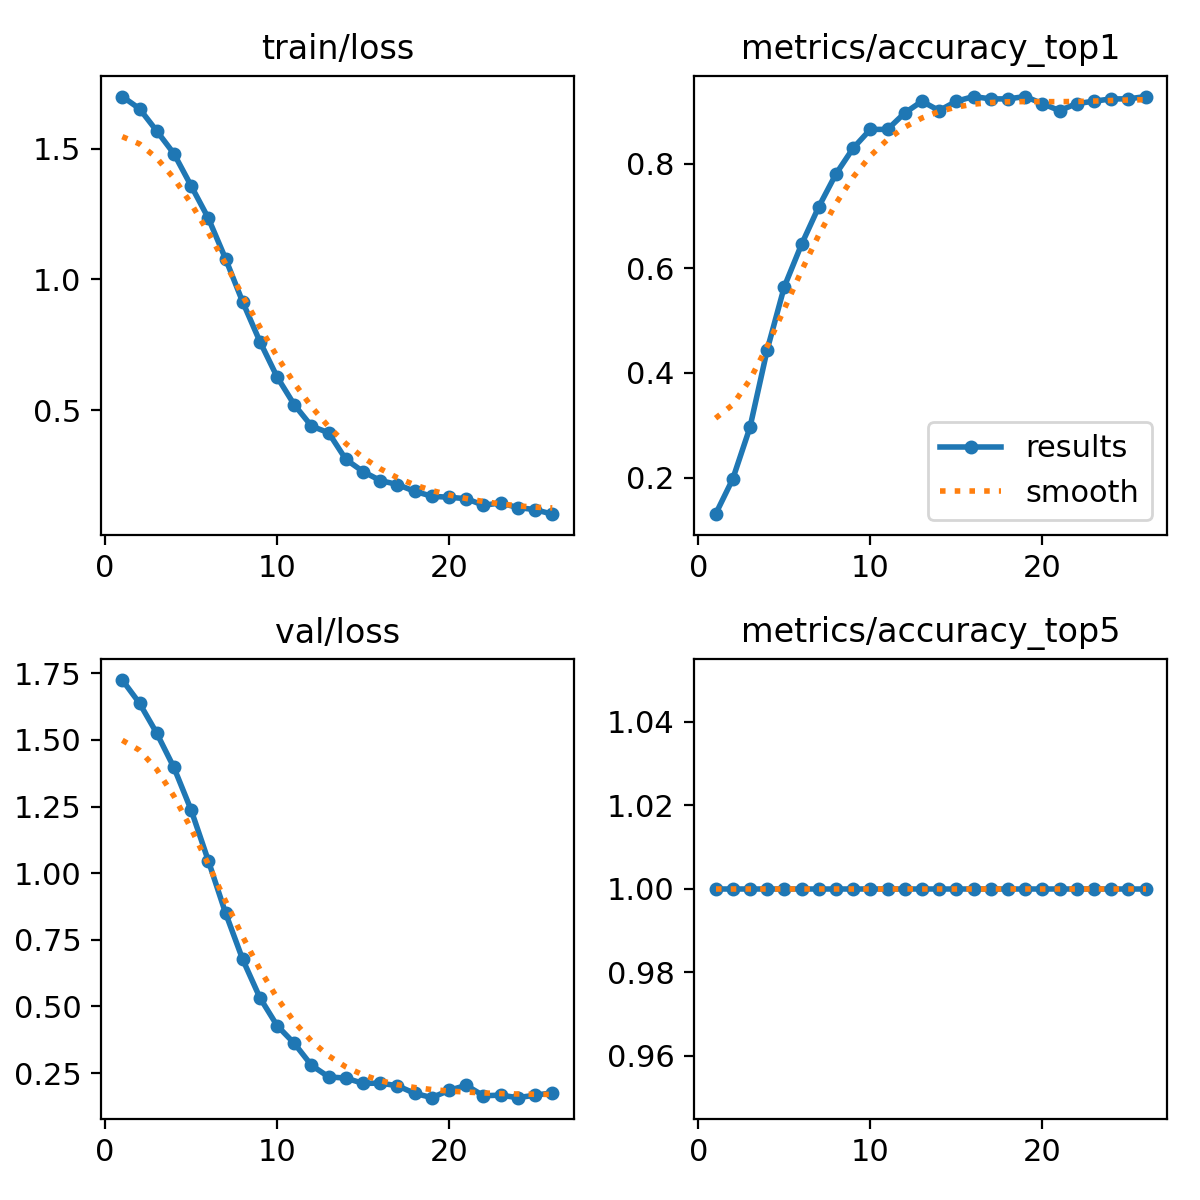

The file beside this chart, header and first rows:
epoch, time, train/loss, metrics/accuracy_top1, metrics/accuracy_top5, val/loss, lr/pg0, lr/pg1, lr/pg2
1, 6.691, 1.699, 0.13, 1, 1.725, 3.333e-05, 3.333e-05, 3.333e-05
2, 7.916, 1.652, 0.1973, 1, 1.638, 7.62302e-05, 7.62302e-05, 7.62302e-05
3, 8.553, 1.567, 0.296, 1, 1.525, 0.0001174, 0.0001174, 0.0001174
4, 8.987, 1.481, 0.444, 1, 1.396, 0.0001568, 0.0001568, 0.0001568
5, 10.71, 1.358, 0.565, 1, 1.237, 0.0001944, 0.0001944, 0.0001944
6, 11.14, 1.234, 0.6457, 1, 1.047, 0.0002302, 0.0002302, 0.0002302
7, 13.88, 1.08, 0.7175, 1, 0.8511, 0.0002643, 0.0002643, 0.0002643
8, 14.31, 0.9142, 0.7803, 1, 0.6763, 0.0002967, 0.0002967, 0.0002967
9, 16.35, 0.763, 0.8296, 1, 0.5327, 0.0003273, 0.0003273, 0.0003273
10, 16.77, 0.6278, 0.8655, 1, 0.428, 0.0003561, 0.0003561, 0.0003561
11, 19.32, 0.5215, 0.8655, 1, 0.3613, 0.0003831, 0.0003831, 0.0003831
12, 19.75, 0.4402, 0.8969, 1, 0.2791, 0.0004084, 0.0004084, 0.0004084
13, 22.07, 0.4143, 0.9193, 1, 0.2355, 0.000432, 0.000432, 0.000432
14, 22.49, 0.3127, 0.9013, 1, 0.2311, 0.0004538, 0.0004538, 0.0004538
15, 25.01, 0.2662, 0.9193, 1, 0.2112, 0.0004738, 0.0004738, 0.0004738
16, 25.43, 0.2321, 0.9283, 1, 0.2122, 0.0004921, 0.0004921, 0.0004921
17, 27.91, 0.2167, 0.9238, 1, 0.2023, 0.0005086, 0.0005086, 0.0005086
18, 28.33, 0.1909, 0.9238, 1, 0.1738, 0.0005233, 0.0005233, 0.0005233
19, 30.73, 0.1721, 0.9283, 1, 0.1578, 0.0005363, 0.0005363, 0.0005363
20, 31.15, 0.1681, 0.9148, 1, 0.1852, 0.0005475, 0.0005475, 0.0005475
21, 33.59, 0.1628, 0.9013, 1, 0.2037, 0.000557, 0.000557, 0.000557
22, 34.01, 0.1376, 0.9148, 1, 0.1649, 0.0005647, 0.0005647, 0.0005647
23, 36.55, 0.1464, 0.9193, 1, 0.167, 0.0005706, 0.0005706, 0.0005706
24, 36.96, 0.1287, 0.9238, 1, 0.1576, 0.0005748, 0.0005748, 0.0005748
25, 39.43, 0.1211, 0.9238, 1, 0.167, 0.0005772, 0.0005772, 0.0005772
26, 39.84, 0.1036, 0.9283, 1, 0.1757, 0.0005611, 0.0005611, 0.0005611
